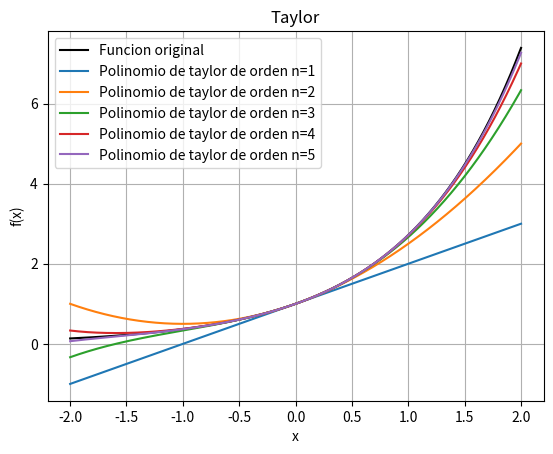

Recreate this plot in Python.
import matplotlib.pyplot as plt
import numpy as np
from typing import Callable
import sympy as sym

def taylor_approx(fcn: Callable[[float], float], x0: float, n: int) -> sym.Symbol:
    x = sym.symbols("x")
    f = sym.sympify(fcn(x))
    taylor: sym.Symbol = 0
    for i in range(n + 1):
        term = f.diff(x, i).subs(x, x0) / sym.factorial(i) * (x - x0) ** i
        taylor += term
    return taylor

def plot_taylor_approx(fcn: Callable[[float], float], x0: float, max_n: int, x_range: tuple):
    x = sym.symbols("x")
    x_vals = np.linspace(x_range[0], x_range[1], 1000)
    
    original_fcn = sym.lambdify(x, fcn(x), "numpy")
    y_vals = original_fcn(x_vals)
    plt.plot(x_vals, y_vals, label=f"Funcion original", color='black')
    
    for n in range(1, max_n + 1):
        taylor_poly = taylor_approx(fcn, x0, n)
        taylor_fcn = sym.lambdify(x, taylor_poly, "numpy")
        taylor_y_vals = taylor_fcn(x_vals)
        plt.plot(x_vals, taylor_y_vals, label=f"Polinomio de taylor de orden n={n}")
    
    plt.xlabel("x")
    plt.ylabel("f(x)")
    plt.title("Taylor")
    plt.legend()
    plt.grid(True)
    plt.show()

fcn = lambda x: sym.exp(x)  # Funcion inicial

plot_taylor_approx(fcn, 0, 5, (-2, 2))
